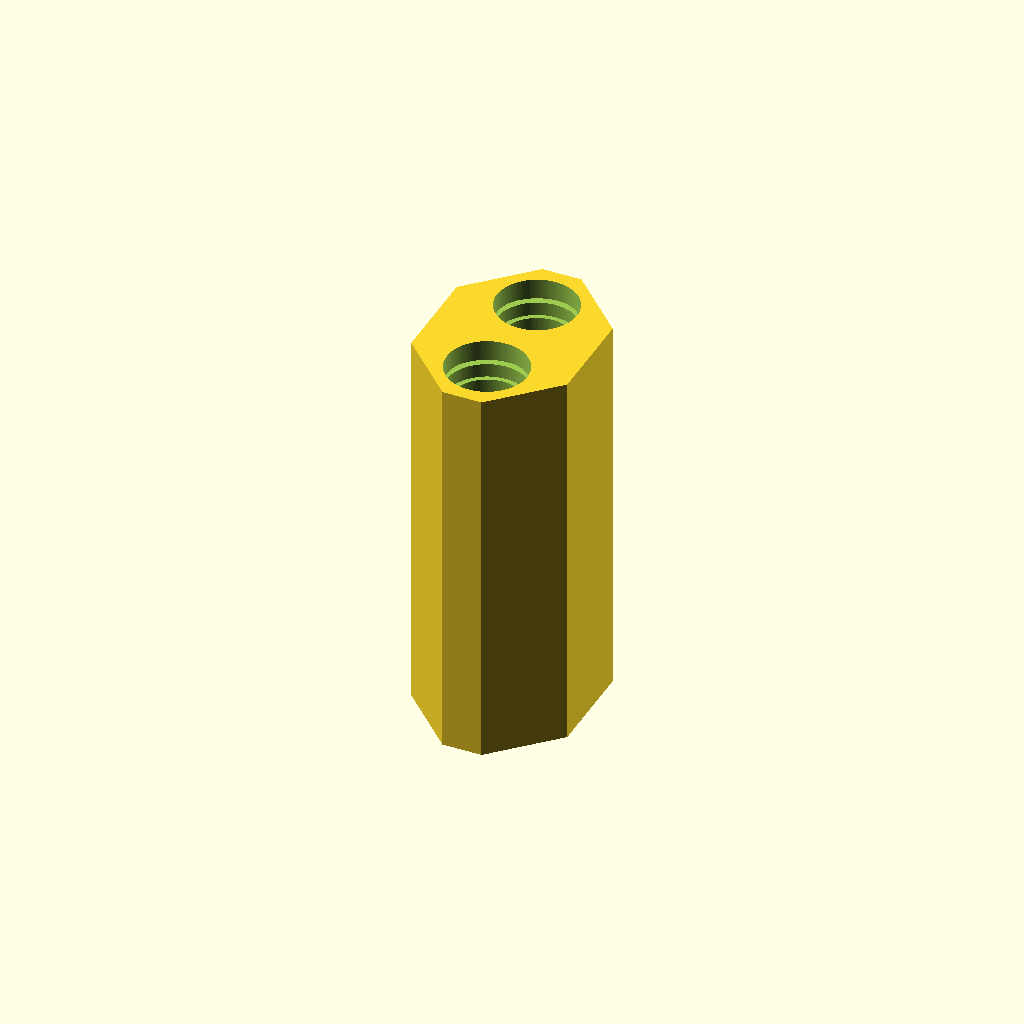
Cell 1: rendered with the file's own defaults.
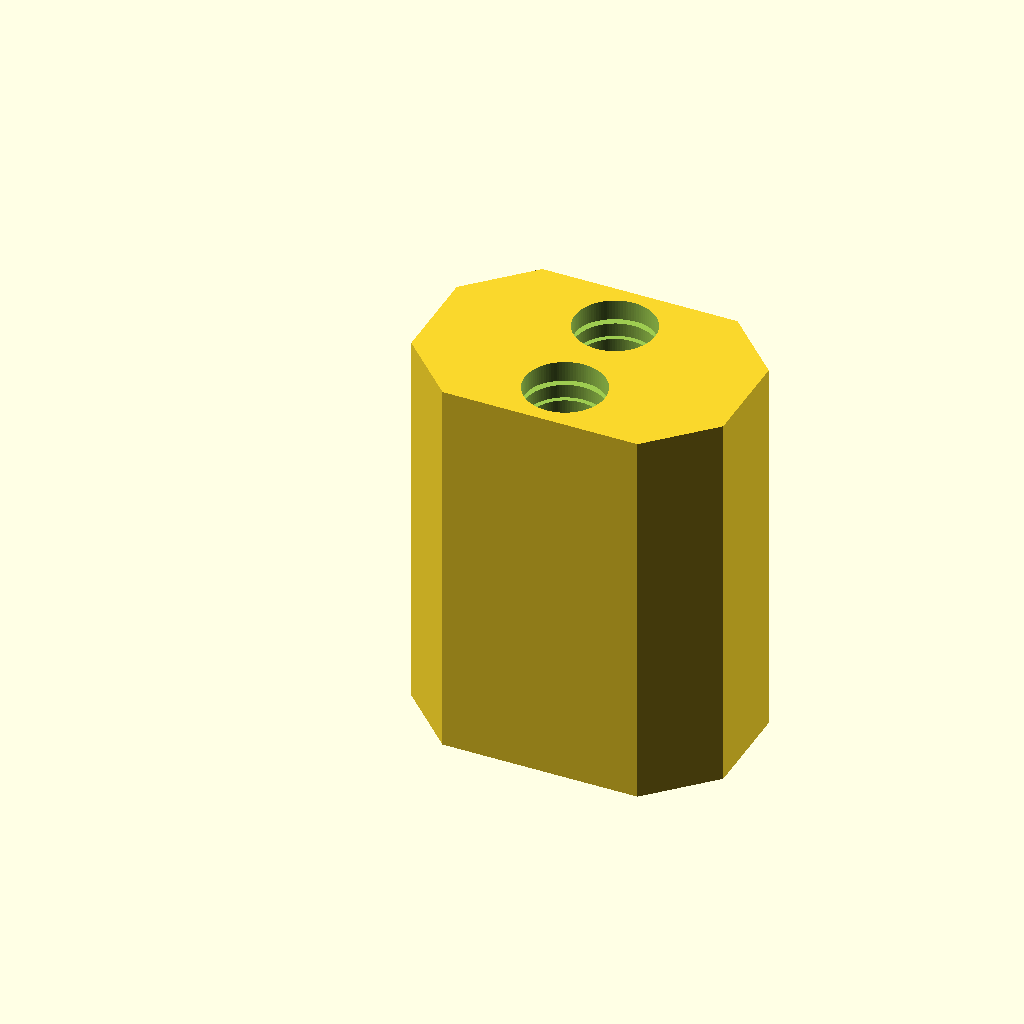
Cell 2: the same model with pair_w = 80.
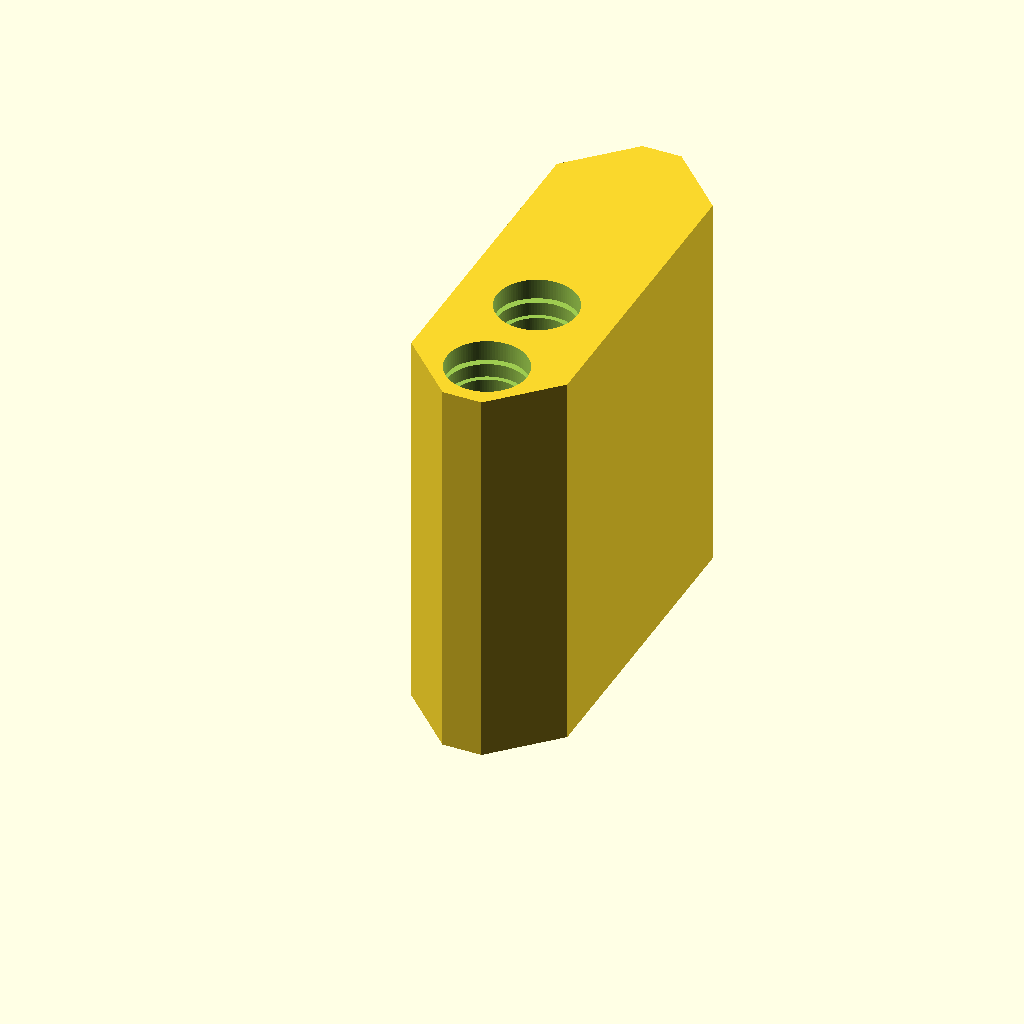
Cell 3: pair_d = 110 (everything else at default).
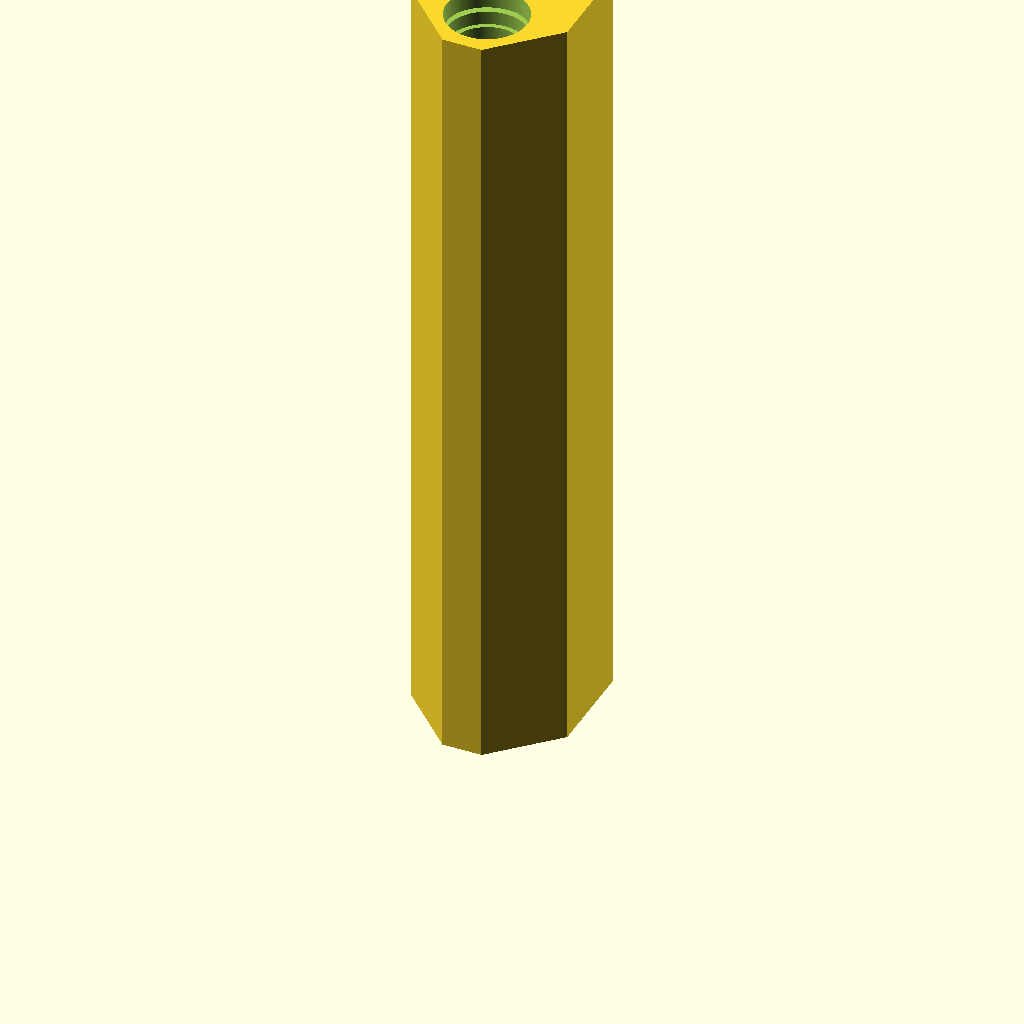
Cell 4: the same model with pair_h = 200.
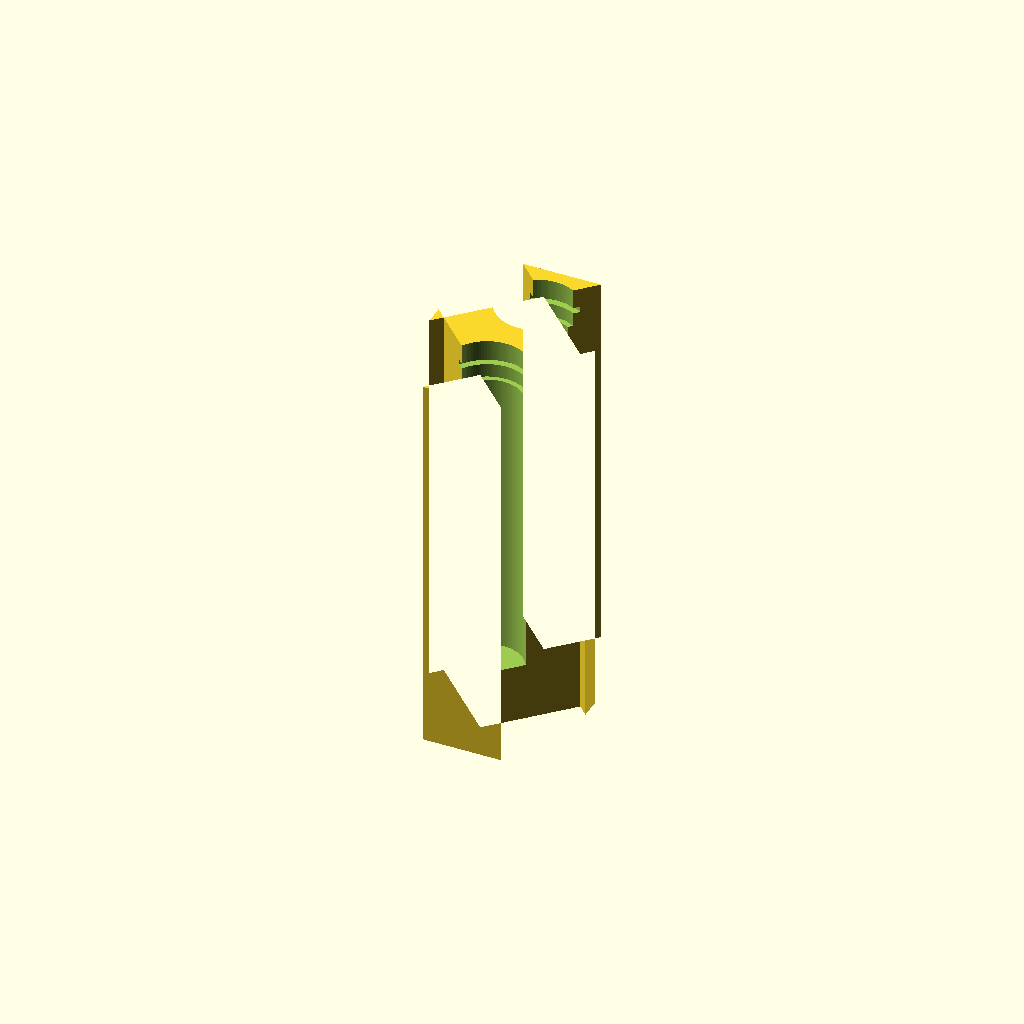
Cell 5 — chamfer set to 30, the other parameters unchanged.
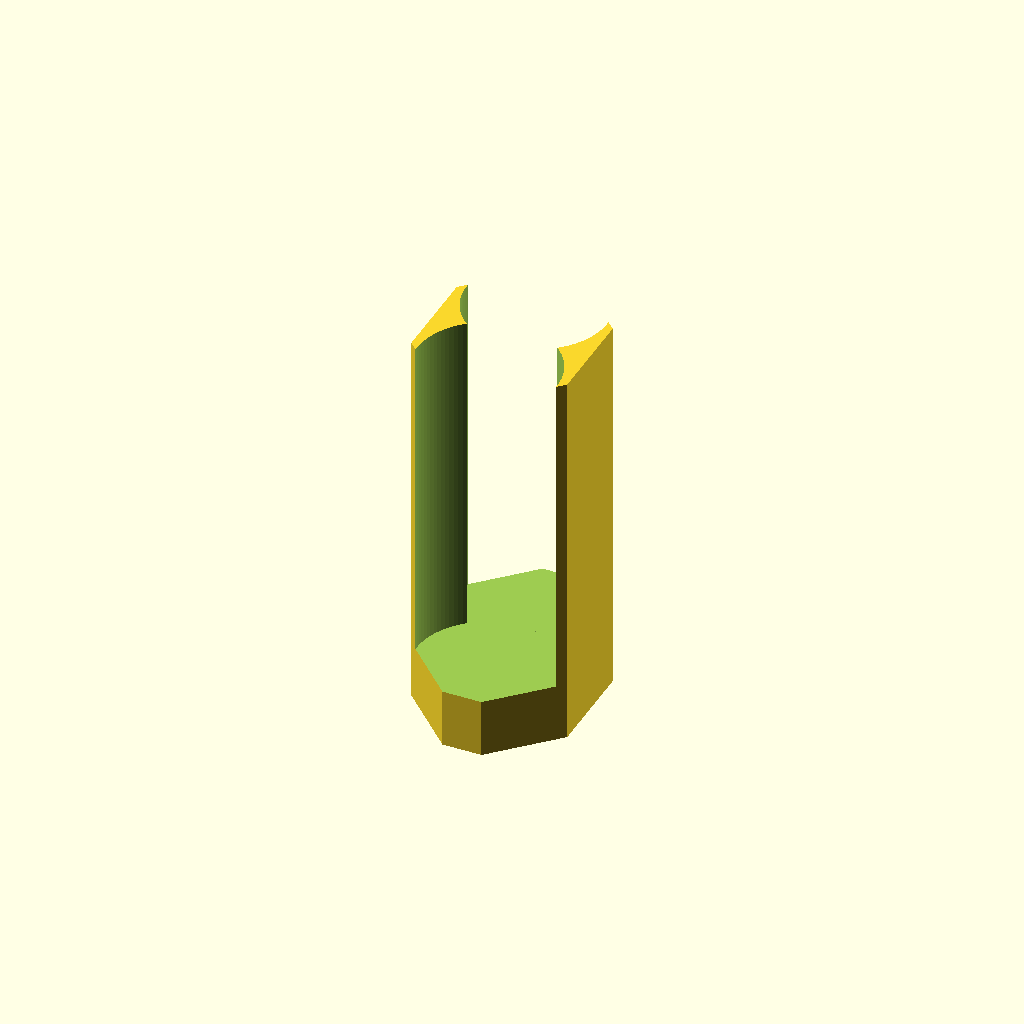
Cell 6 — barrel_d set to 36, the other parameters unchanged.
All cells are drawn from one camera (rotation 55°, 0°, 25°, orthographic, colour scheme Cornfield), so only the parameter changes between them.
Source of the model, cad/singleHexPair2.scad:
/* Project: Peptide Mark I - Single Hex Pair (V147)
   __FILE__: hex_pair.scad
   __DATE__: 2026-04-04
   __TIME__: 19:45
*/

// --- Project Header Print ---
echo("PROJECT: Peptide Mark I - Hex Pair V147");
echo("COMPILE DATE:", "2026-04-04");
echo("COMPILE TIME:", "19:45");

// Parameters directly from combineTunksHexPairs3.py
pair_w   = 40.0;
pair_d   = 55.0;
pair_h   = 100.0;
chamfer  = 15.0;

// Machining Dimensions
barrel_d = 18.0;   // The narrow fluid chamber
fluid_h  = 85.0;   // Hole depth (leaves 15mm solid bottom)
septa_d  = 20.5;   // The shoulder/pocket diameter
pocket_h = 10.0;   // Depth of the shoulder from the TOP
clip_d   = 24.0;   // The C-clip groove diameter
clip_h   = 1.5;    // Thickness of the groove
meat_top = 5.0;    // Material remaining above the clip

$fn = 100;

module hex_outer_shell() {
    linear_extrude(height = pair_h)
    polygon(points=[
        [chamfer, 0], [pair_w - chamfer, 0], [pair_w, chamfer],
        [pair_w, pair_d - chamfer], [pair_w - chamfer, pair_d],
        [chamfer, pair_d], [0, pair_d - chamfer], [0, chamfer]
    ]);
}

module v147_internal_cuts() {
    union() {
        // 1. THE BARREL: 18mm diameter, 85mm deep from the top.
        // It starts at Z=15 and goes to the top (Z=100).
        translate([0, 0, pair_h - fluid_h])
            cylinder(d = barrel_d, h = fluid_h + 1);
        
        // 2. THE SHOULDER (Septa Pocket): 20.5mm diameter.
        // It cuts 10mm deep from the top face.
        translate([0, 0, pair_h - pocket_h])
            cylinder(d = septa_d, h = pocket_h + 1);
            
        // 3. THE C-CLIP GROOVE: 24.0mm diameter.
        // Sits 5mm below the top.
        translate([0, 0, pair_h - meat_top - clip_h])
            cylinder(d = clip_d, h = clip_h);
    }
}

module final_assembly() {
    difference() {
        hex_outer_shell();
        
        // Positioning the two barrels at Y=13.75 and Y=41.25 per your Python script
        translate([pair_w/2, 13.75, 0]) v147_internal_cuts();
        translate([pair_w/2, 41.25, 0]) v147_internal_cuts();
    }
}

final_assembly();
Parameter table extracted from the source (name, type, default, range or options):
pair_w: number, default 40
pair_d: number, default 55
pair_h: number, default 100
chamfer: number, default 15
barrel_d: number, default 18
fluid_h: number, default 85
septa_d: number, default 20.5
pocket_h: number, default 10
clip_d: number, default 24
clip_h: number, default 1.5
meat_top: number, default 5
